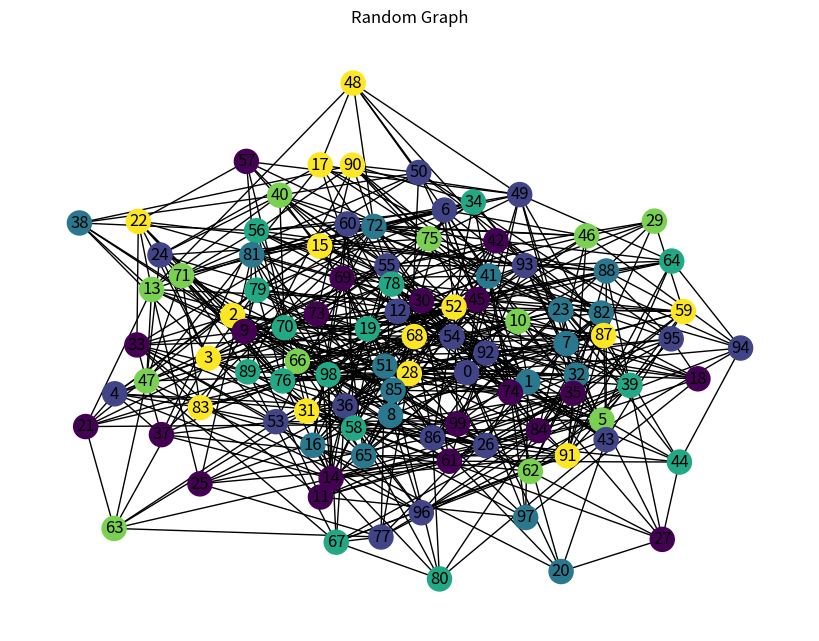
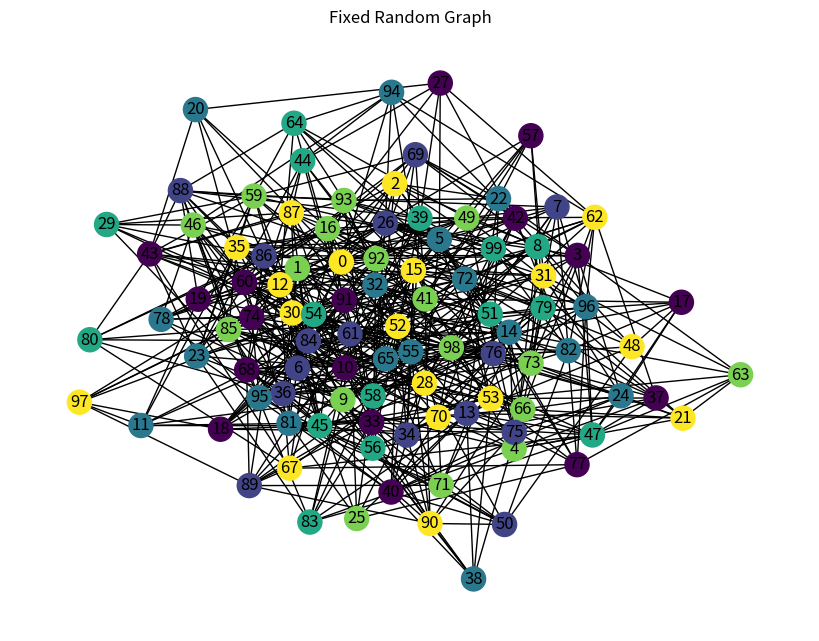

Write the Python code that produced these figures, in order.
import networkx as nx
import matplotlib.pyplot as plt
import random



nodes=100
edges=90
probability=0.12
num_colors=6
conflicting_nodes = []

def assign_random_colors(graph, num_colors):
    colors = [0]*graph.number_of_nodes()
    for node in graph.nodes():
        colors[node] = random.randint(0, num_colors - 1)
    return colors

def count_conflicts(graph, colors):
    conflicts = 0
    conflicting_nodes = []
    for u, v in graph.edges():
        if colors[u] == colors[v]:
            conflicts += 1
            if  u not in conflicting_nodes:
                conflicting_nodes.append(u)
            if v not in conflicting_nodes:
                conflicting_nodes.append(v)
    return conflicts , conflicting_nodes

def draw_graph(graph, colors,title):
    color_map = [colors[node] for node in graph.nodes()]
    plt.figure(figsize=(8, 6))
    nx.draw(graph, node_color=color_map, with_labels=True)
    plt.title(title)
    plt.show()

def fix_conflicts(graph, colors,conflicting_nodes):
    for node in conflicting_nodes:
        best_color= colors[node]
        min_conflicts=float('inf')

        for color in colors:
            local_conflicts=0
            for neighbor in graph.neighbors(node):
                if colors[neighbor] == color:
                    local_conflicts += 1
            if local_conflicts < min_conflicts:
                min_conflicts = local_conflicts
                best_color = color
        colors[node] = best_color


    return colors

R = nx.gnp_random_graph(nodes, probability)

while not nx.is_connected(R):
    R = nx.gnm_random_graph(nodes, edges)



random_colors = assign_random_colors(R, num_colors)

num_conflicts,conflicting_nodes =count_conflicts(R, random_colors)
print("Number of conflicts: ", num_conflicts)
print("Conflicting nodes: ", conflicting_nodes)

#Erdos-Renyi Random Graph
draw_graph(R, random_colors, "Random Graph")

fix_colors=fix_conflicts(R, random_colors , conflicting_nodes)
num_conflicts, conflicting_nodes = count_conflicts(R, fix_colors)
print("Iteration 1 - Number of conflicts: ", num_conflicts)
print("Iteration 1 - Conflicting nodes: ", conflicting_nodes)



for i in range(4):
    fix_colors = fix_conflicts(R, fix_colors , conflicting_nodes)
    num_conflicts, conflicting_nodes = count_conflicts(R, fix_colors)
    print(f"Iteration {i+2} - Number of conflicts: ", num_conflicts)
    print(f"Iteration {i+2} - Conflicting nodes: ", conflicting_nodes)

draw_graph(R, fix_colors, "Fixed Random Graph")


#2D lattice/ Grid Graph
# grid = nx.grid_2d_graph(7, 7)
# gridGraph = nx.convert_node_labels_to_integers(grid)
# draw_graph(gridGraph, random_colors, "Grid Graph")
#
# #Ring/Cycle Graph
# cycleGraph = nx.cycle_graph(R)
# draw_graph(cycleGraph, random_colors, "Cycle Graph")
#
#
# #Random Geometric Graph
# closeGraph = nx.random_geometric_graph(R, radius=0.2)
# draw_graph(closeGraph, random_colors, "Close Graph")
